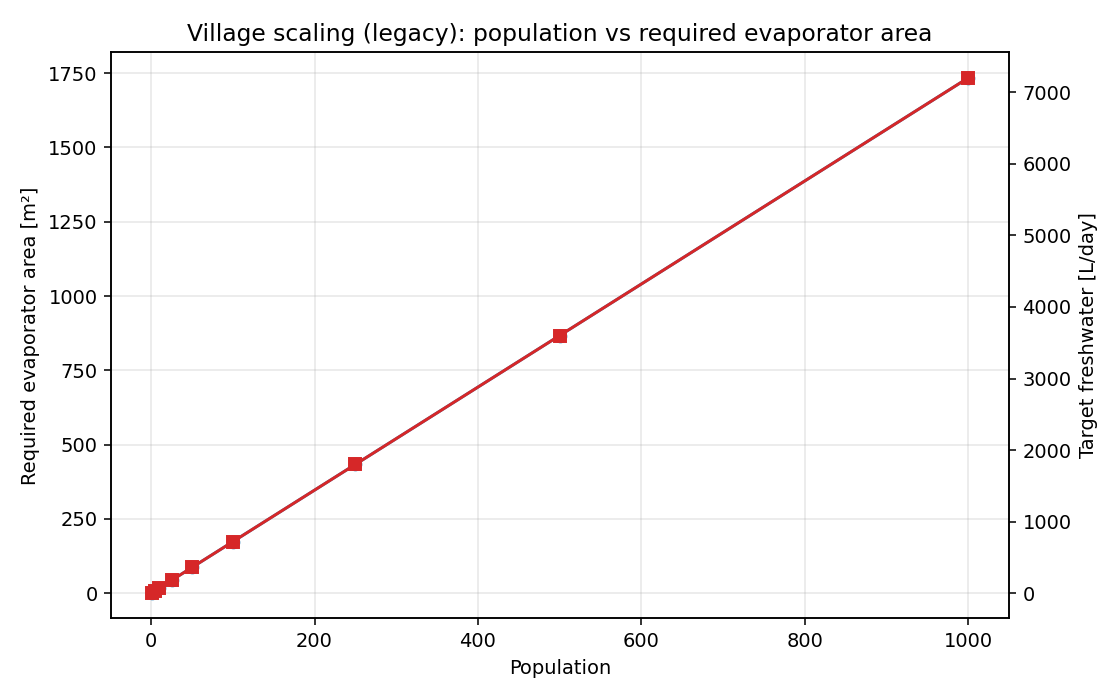

Source data for this figure (header and first rows):
population, target_L_per_day, productivity_L_per_m2_day, A_required_m2, modules_required, total_footprint_m2
1, 7.2, 4.153, 1.734, 2, 2.0
5, 36.0, 4.153, 8.669, 9, 9.0
10, 72.0, 4.153, 17.34, 18, 18.0
25, 180, 4.153, 43.35, 44, 44.0
50, 360, 4.153, 86.69, 87, 87.0
100, 720, 4.153, 173.4, 174, 174.0
250, 1800, 4.153, 433.5, 434, 434.0
500, 3600, 4.153, 866.9, 867, 867.0
1000, 7200, 4.153, 1734, 1734, 1734
